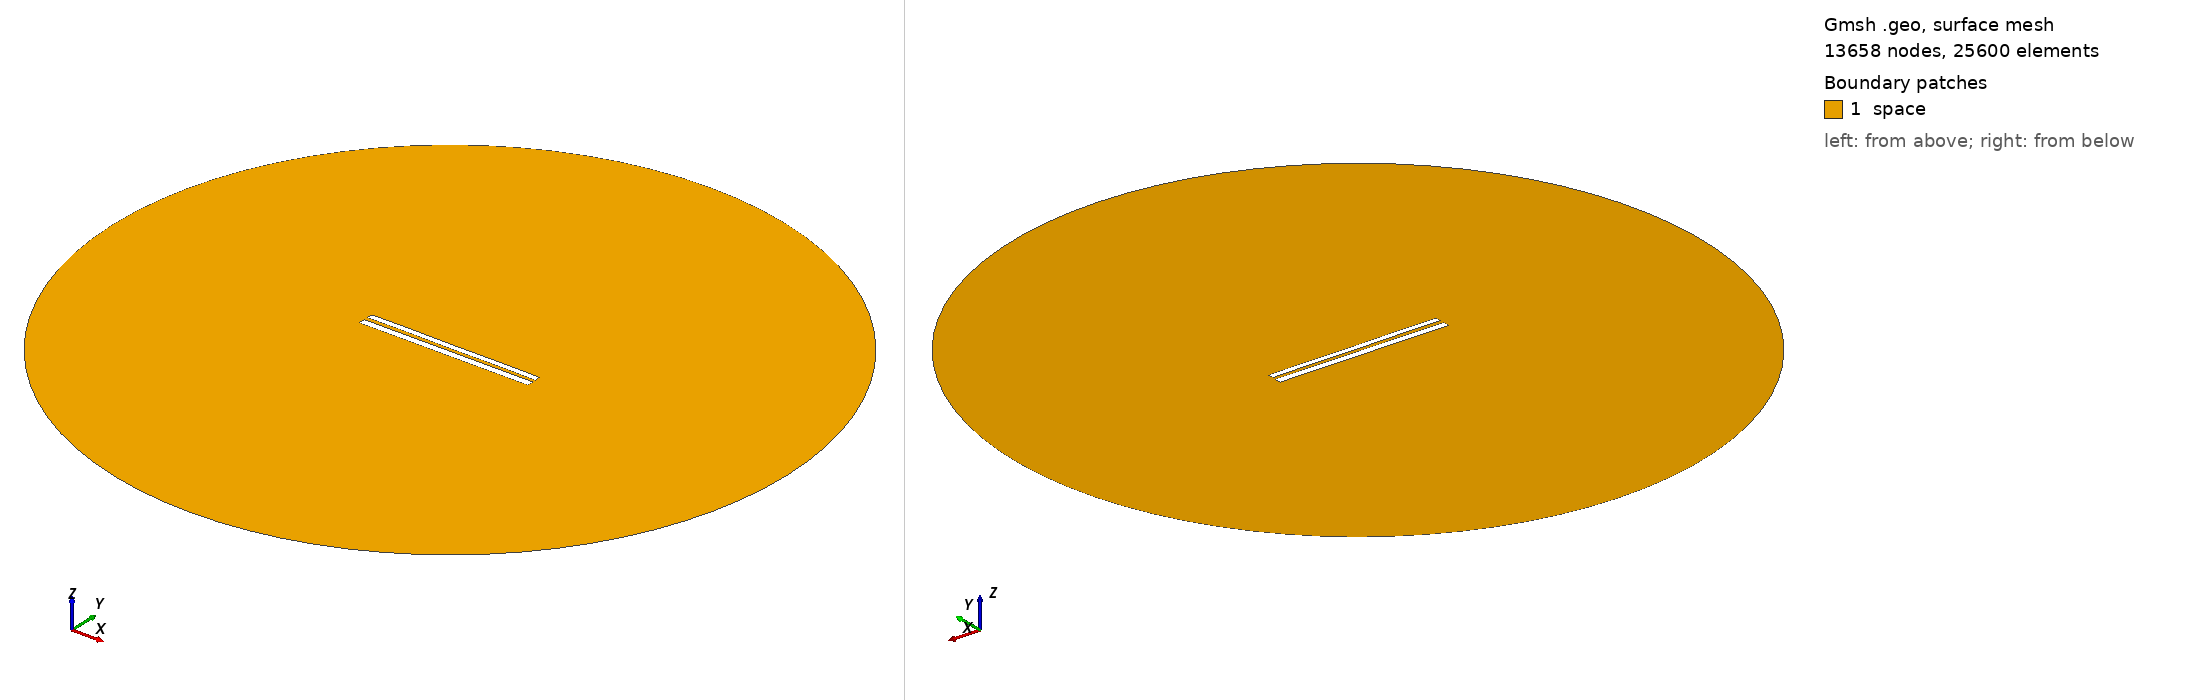

Gmsh geometry script, surface-meshed: 13658 nodes, 25600 surface elements. Boundary patches (legend numbers): 1 space. Left view from above one corner, right view from below the opposite corner. Legend entries are the model's physical surfaces. The drawing asked Gmsh for element sizes between 1% and 20% of the model's largest extent; the script's own settings can give other sizes.

=== 8189.geo (drawn) ===
//---------------------------------------
// Geometry kernel
//---------------------------------------

SetFactory("OpenCASCADE");



//---------------------------------------
// Parameters of the geometry
//---------------------------------------

// Overetch of the upper plate
overetch = 0.25;

// Distance between the plates
distance = 2.25;

// Discretization over the x axis (for the deformation)
nx = 50; 

// Length of the plate
L = 100 - overetch; 

// Number of modes
n = 4; 

// 1st mode coefficient
coeff(1) = -0.15;
beta(1) = 0.596864 * 3.1415926535 / L;

// 2nd mode coefficient
coeff(2) = 0.0;
beta(2) = 1.49418 * 3.1415926535 / L;

// 3rd mode coefficient
coeff(3) = 0.0;
beta(3) = 2.50025 * 3.1415926535 / L;

// 4th mode coefficient
coeff(4) = 0.07499999999999998;
beta(4) = 3.49999 * 3.1415926535 / L;



//---------------------------------------
// Upper plate (deformed rectangle)
//---------------------------------------

// Coordiantes of the upper plate
xmin = -50;
xmax = 50 - overetch;

// Height of the upper plate
yheight = 4 - 2 * overetch;

// Indexes of the points
UpperID[] = {};
LowerID[] = {};
LeftID[] = {};
RightID[] = {};

// Point index
p = 1;

// Horizontal edges
For i In {1:nx}
    x = xmin + (i-1)*(xmax - xmin)/(nx-1);

    y_bottom = distance / 2 + overetch;
    For j In {1:n}
        C = (Cosh(beta(j)*L) + Cos(beta(j)*L)) / (Sinh(beta(j)*L) + Sin(beta(j)*L));
        y_bottom  = y_bottom + coeff(j) * (Cosh(beta(j)*(x+50)) - Cos(beta(j)*(x+50)) - C * (Sinh(beta(j)*(x+50)) - Sin(beta(j)*(x+50))));
    EndFor

    y_top = y_bottom + yheight;

    Point(p) = {x, y_top, 0, 1.0};
    UpperID[i] = p;
    p = p + 1;

    Point(p) = {x, y_bottom, 0, 1.0};
    LowerID[i] = p;
    p = p + 1;
EndFor

// Create point lists
UpperPts[] = {}; LowerPts[] = {};
For i In {1:nx}
  UpperPts[] += {UpperID[i]};
  LowerPts[] += {LowerID[i]};
EndFor

// Build splines
Spline(1) = {UpperPts[]};
Spline(2) = {LowerPts[]};
Line(3) = {LowerPts[nx-1], UpperPts[nx-1]};
Line(4) = {LowerPts[0], UpperPts[0]};

// Build the plane surface
Curve Loop(1) = {2, 3, -1, -4};
Plane Surface(1) = {1};



//---------------------------------------
// Lower plate (rectangle)
//---------------------------------------

// Vertices
Point(1001) = {-50, -1, 0, 1.0};
Point(1002) = { 50, -1, 0, 1.0};
Point(1003) = { 50,  -5, 0, 1.0};
Point(1004) = {-50,  -5, 0, 1.0};

// Edges
Line(5) = {1001, 1002};
Line(6) = {1002, 1003};
Line(7) = {1003, 1004};
Line(8) = {1004, 1001};

// Plane surface
Line Loop(2) = {5, 6, 7, 8};
Plane Surface(2) = {2}; 



//---------------------------------------
// Outer (fictious) boundary
//---------------------------------------

// Points
Point(1005) = {0, 0, 0};       // Center
Point(1006) = {200, 0, 0};     // Start point
Point(1007) = {0, 200, 0};     // 90 degrees
Point(1008) = {-200, 0, 0};    // 180 degrees
Point(1009) = {0, -200, 0};    // 270 degrees

// Circle arcs (each needs start, center, end)
Circle(9) = {1006, 1005, 1007};
Circle(10) = {1007, 1005, 1008};
Circle(11) = {1008, 1005, 1009};
Circle(12) = {1009, 1005, 1006};

// Plane surface for the entire domain
Curve Loop(3) = {9, 10, 11, 12};
Surface(3) = {3};

// Subtract the plates from the whole domain to obtain the actual domain where we want to solve the equations
BooleanDifference{ Surface{3}; Delete; }{ Surface{1}; Surface{2}; Delete; }




//---------------------------------------
// Transfinite Lines/Curves
//---------------------------------------

// Set the number of points on the boundaries
r = 7;

// Plates
Transfinite Curve {1, 2} = 50*r Using Progression 1;
Transfinite Curve {3, 4} = 2*r Using Progression 1;
Transfinite Line {5, 7} = 50*r Using Progression 1;
Transfinite Line {6, 8} = 2*r Using Progression 1;

// Outer boundary
Transfinite Line {9, 10, 11, 12} = 20 Using Progression 1;



//---------------------------------------
// Physical groups
//---------------------------------------                

// Physical curves (boundaries)
Physical Line("force_segment", 10) = {2};
Physical Line("upper_plate", 11) = {1, 3, 4};
Physical Line("lower_plate", 12) = {5, 6, 7, 8};
Physical Line("boundary", 20) = {9, 10, 11, 12};

// Physical Surfaces
Physical Surface("space", 30) = {3};



//---------------------------------------
// 6. Generate the Mesh
//---------------------------------------

// 2D mesh generation
Mesh 2;
